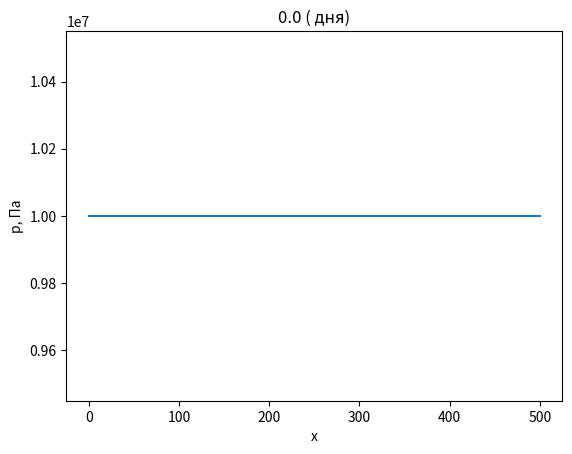

This figure's Python source: (Note: this script raises an exception after producing the figure.)
import numpy as np
import matplotlib.pyplot as plt

def rho(p, p_0, rho0, cf):
    return rho0*(1 + cf*(p-p_0))

def progonka(a, b, c, d, nodes_x):
    alpha = [-b[0]/a[0]]
    beta = [d[0]/a[0]]
    for i in range(1, nodes_x):
        alpha.append(-b[i]/(a[i] + c[i] * alpha[i-1]))
        beta.append((d[i] - c[i] * beta[i-1])/(a[i] + c[i] * alpha[i-1]))
    p_pr = np.zeros(nodes_x)
    L = nodes_x - 1
    
    p_pr[L] = (d[L] - c[L]*beta[L-1])/(a[L] + c[L]*alpha[L-1])
    for i in range(L-1, -1, -1):
        p_pr[i] = alpha[i] * p_pr[i+1] + beta[i]
    return p_pr

L = 500

p0 = 1e7
p_inj = 1.5e7
p_prod = 5e6

k = 1e-13
mu = 1e-2
phi = 0.2
cf = 1e-9
rho0 = 1000
p_0 = 1.2e7

h = 5
nodes_x = int(L/h)
x = np.linspace(0, L, nodes_x)
tau = 60*60
T = 24* 60 * 60 * 10
nodes_t = int(T/tau)
time = np.linspace(0, T, nodes_t)

press = np.zeros((nodes_t, nodes_x))
press[0, :] = np.full((1, nodes_x), p0)

for t in range(1, nodes_t):
    
    a = [1]
    b = [0]
    c = [0]
    d = [p_inj]
    p = np.copy(press[t-1])
    for i in range(1, nodes_x-1):

        if (p[i] >= p[i+1]):
            rho2 = rho(p[i], p_0, rho0, cf)
        else:
            rho2 = rho(p[i+1], p_0, rho0, cf)
            
        if (p[i-1] >= p[i]):
            rho1 = rho(p[i-1], p_0, rho0, cf)
        else:
            rho1 = rho(p[i], p_0, rho0, cf)
        
        c.append(k*rho1/(mu*h**2))
        b.append(k*rho2/(mu*h**2))
        a.append(-c[i] - b[i] - phi*cf*rho0/tau)
        d.append(-phi*cf*rho0*p[i]/tau)
        
    a.append(1)
    b.append(0)
    c.append(0)
    d.append(p_prod)
    press[t] = np.copy(progonka(a, b, c, d, nodes_x))
    
    
step = int(nodes_t/10)
for i in range(0, nodes_t, step):
    plt.plot(x, press[i])
    plt.title(str(i*tau/(60*60*24)) + " ( дня)")
    plt.xlabel("x")
    plt.ylabel("p, Па")
    plt.savefig("res/" + str(i) + ".png")
    plt.clf()


